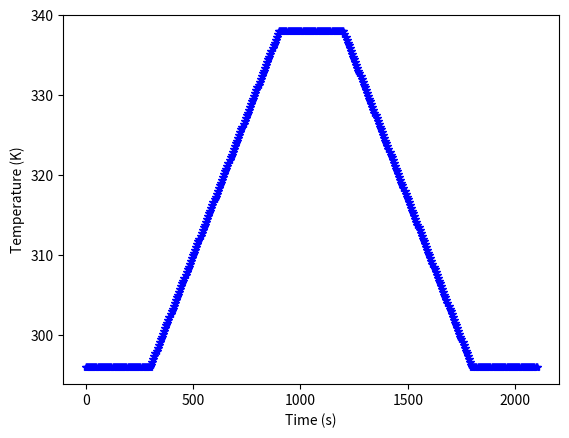

The matplotlib source for this figure:
import numpy as np
import matplotlib.pyplot as plt
from scipy import interpolate

def generateTrajectory(Times,Temperatures,Ts):
  Duration = Times[-1] - Times[0]
  numPoints = round(Duration/Ts)
  f = interpolate.interp1d(Times,Temperatures,'linear')
  tGrid = np.linspace(Times[0], Times[-1], numPoints+1)
  TGrid = f(tGrid)
  return tGrid, TGrid

## Example Trajectory Generation

if __name__ == '__main__':
  timePoints = [0, 300, 900, 1200, 1800, 2100]
  TempPoints = [23+273, 23+273, 65+273, 65+273, 23+273, 23+273]
  Ts = 5
  t,Setpoint = generateTrajectory(timePoints,TempPoints,Ts)

  plt.figure()
  plt.plot(t,Setpoint,'b*')
  plt.xlabel('Time (s)')
  plt.ylabel('Temperature (K)')
  plt.show()
